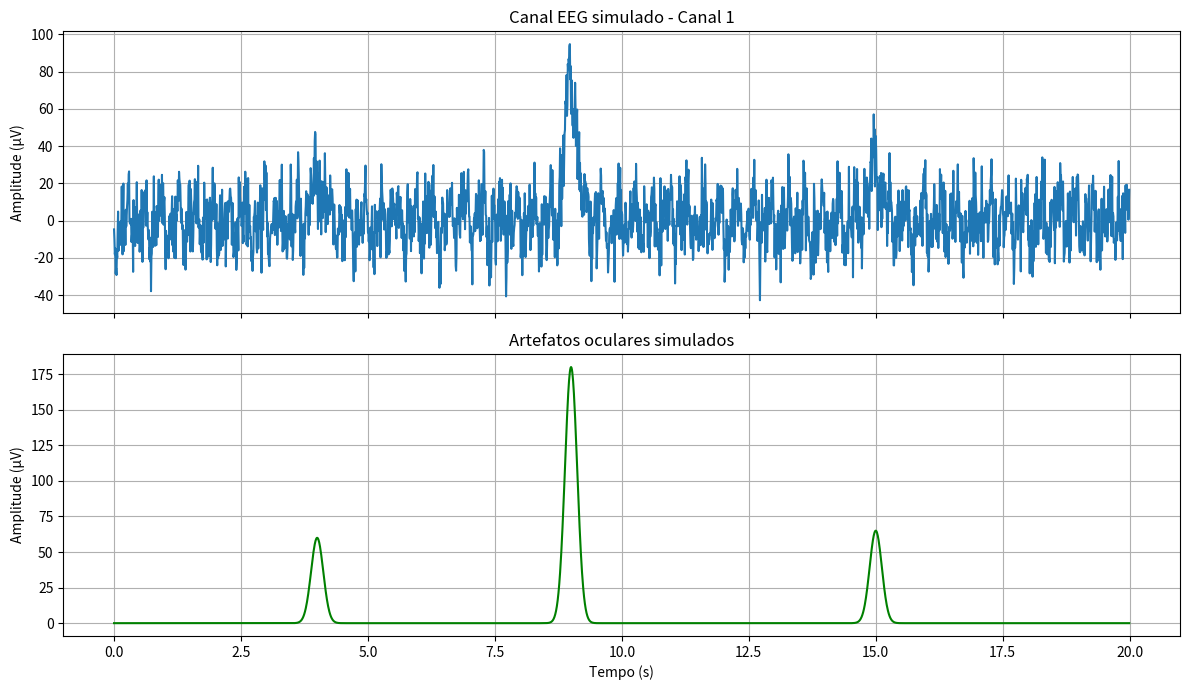

Recreate this plot in Python.

import numpy as np
import matplotlib.pyplot as plt

# CONFIGURAÇÕES
FREQUENCIA = 125
DURACAO = 20
CANAIS = 8

tempo = np.arange(
    0, DURACAO, 1 / FREQUENCIA
)


def criar_piscada(instante, amplitude):
    """
    Cria uma piscada artificial com formato gaussiano.
    """

    largura = 0.12

    return amplitude * np.exp(
        -0.5 * ((tempo - instante) / largura) ** 2
    )


def gerar_cenario(
    intensidade_ruido=1.0,
    intensidade_piscadas=1.0,
    piscadas_frequentes=False,
    semente=42
):
    """
    Gera sinais EEG simulados com condições ajustáveis.

    Retorna:
        dados_eeg: matriz (canais, amostras), em µV.
        frequencia: frequência de amostragem.
        tempo: vetor de tempo.
        piscadas: sinal ocular conhecido.
    """

    rng = np.random.default_rng(semente)

    # SIMULAÇÃO DE ATIVIDADE CEREBRAL

    alfa = 15 * np.sin(
        2 * np.pi * 10 * tempo
    )

    beta = 7 * np.sin(
        2 * np.pi * 20 * tempo
    )

    theta = 10 * np.sin(
        2 * np.pi * 6 * tempo
    )

    # SIMULAÇÃO DAS PISCADAS

    piscadas = (
        criar_piscada(4, 60)
        + criar_piscada(9, 180)
        + criar_piscada(15, 65)
    )

    if piscadas_frequentes:
        piscadas += (
            criar_piscada(2, 80)
            + criar_piscada(6, 100)
            + criar_piscada(12, 110)
            + criar_piscada(18, 90)
        )

    piscadas = (
        piscadas * intensidade_piscadas
    )

    # CRIAÇÃO DAS FONTES

    fontes = np.vstack([
        alfa,
        beta,
        theta,
        piscadas,
        8 * intensidade_ruido
        * rng.standard_normal(len(tempo)),
        6 * intensidade_ruido
        * rng.standard_normal(len(tempo)),
        5 * np.sin(2 * np.pi * 3 * tempo),
        4 * np.sin(2 * np.pi * 16 * tempo)
    ])

    # MISTURA ARTIFICIAL DAS FONTES

    matriz_mistura = rng.normal(
        size=(CANAIS, CANAIS)
    )

    dados_eeg = matriz_mistura @ fontes

    return (
        dados_eeg,
        FREQUENCIA,
        tempo,
        piscadas
    )


# CENÁRIO ORIGINAL
# Mantido para compatibilidade com os outros arquivos.

dados_eeg, _, _, piscadas = gerar_cenario()


def obter_dados():
    """
    Mantém o retorno original esperado pelo
    ica.py e detector.py.
    """

    return dados_eeg, FREQUENCIA, tempo


# VISUALIZAÇÃO

if __name__ == "__main__":

    print("Simulação concluída!")
    print("Quantidade de canais:", CANAIS)
    print("Frequência:", FREQUENCIA, "Hz")
    print("Duração:", DURACAO, "segundos")

    fig, axes = plt.subplots(
        2, 1,
        figsize=(12, 7),
        sharex=True
    )

    axes[0].plot(
        tempo,
        dados_eeg[0]
    )

    axes[0].set_title(
        "Canal EEG simulado - Canal 1"
    )

    axes[0].set_ylabel(
        "Amplitude (µV)"
    )

    axes[0].grid(True)

    axes[1].plot(
        tempo,
        piscadas,
        color="green"
    )

    axes[1].set_title(
        "Artefatos oculares simulados"
    )

    axes[1].set_ylabel(
        "Amplitude (µV)"
    )

    axes[1].set_xlabel(
        "Tempo (s)"
    )

    axes[1].grid(True)

    plt.tight_layout()
    plt.show()
